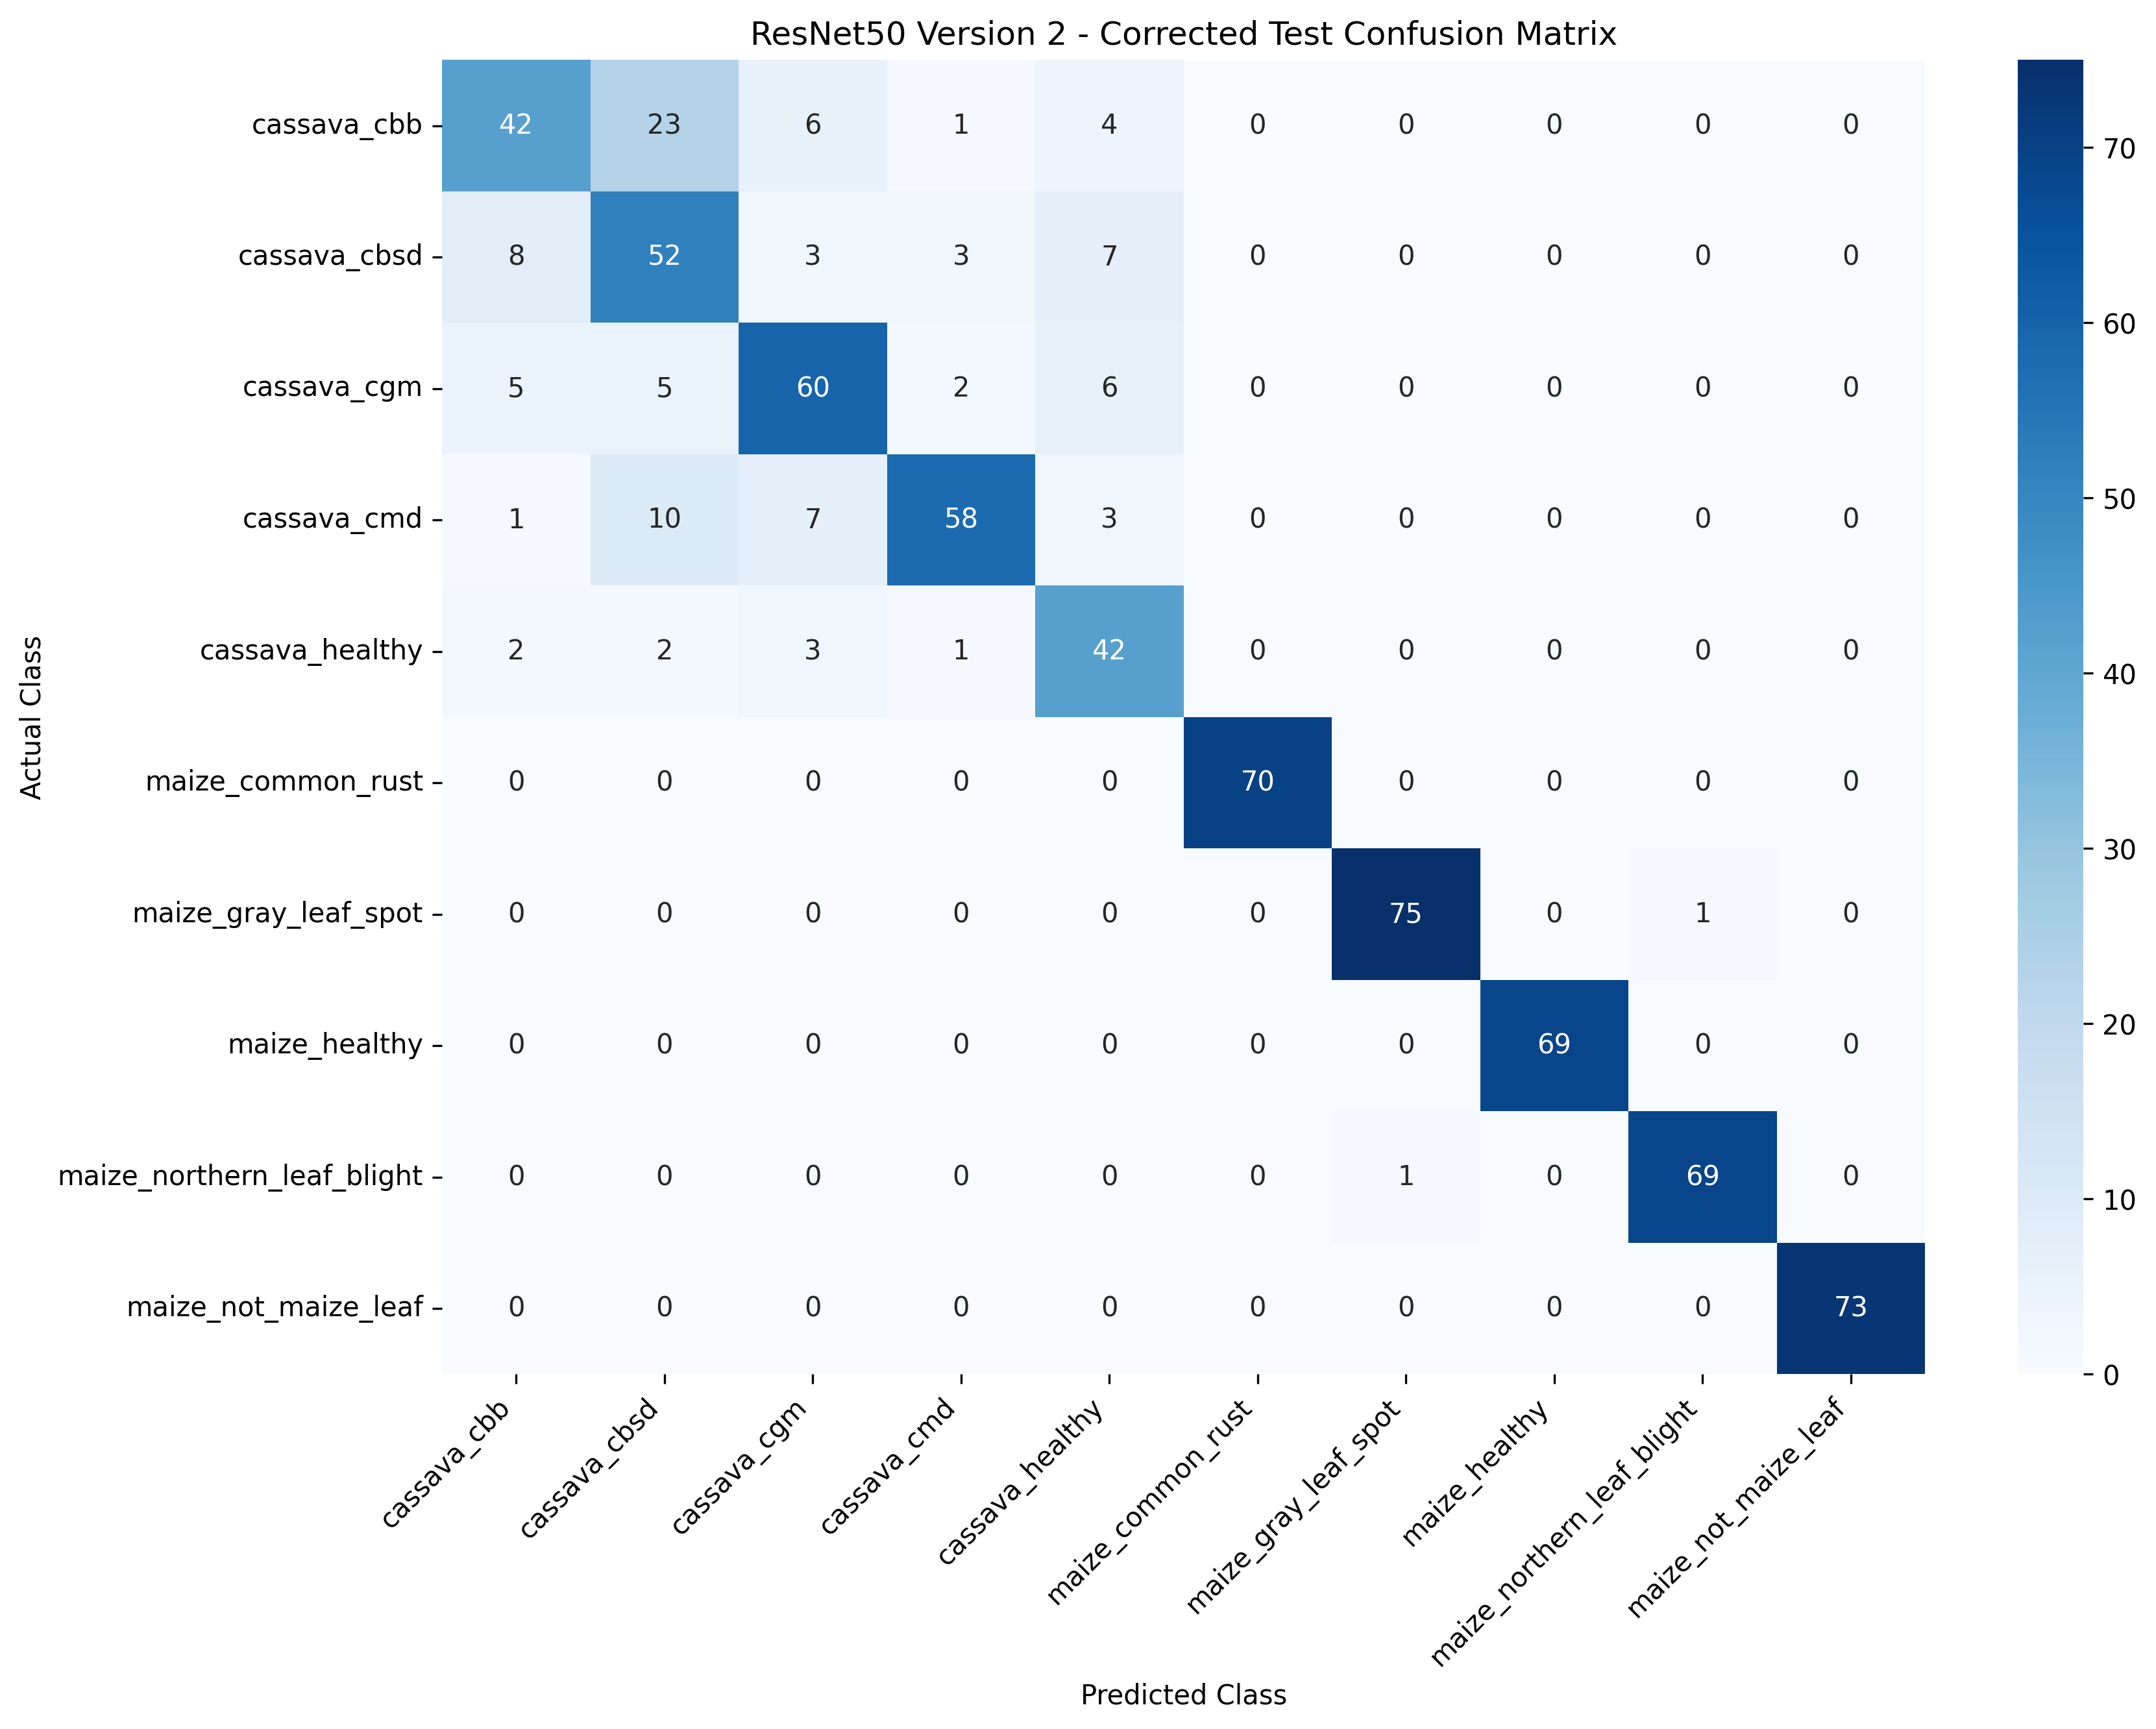

The data file committed next to this chart (first rows):
, cassava_cbb, cassava_cbsd, cassava_cgm, cassava_cmd, cassava_healthy, maize_common_rust, maize_gray_leaf_spot, maize_healthy, maize_northern_leaf_blight, maize_not_maize_leaf
cassava_cbb, 42, 23, 6, 1, 4, 0, 0, 0, 0, 0
cassava_cbsd, 8, 52, 3, 3, 7, 0, 0, 0, 0, 0
cassava_cgm, 5, 5, 60, 2, 6, 0, 0, 0, 0, 0
cassava_cmd, 1, 10, 7, 58, 3, 0, 0, 0, 0, 0
cassava_healthy, 2, 2, 3, 1, 42, 0, 0, 0, 0, 0
maize_common_rust, 0, 0, 0, 0, 0, 70, 0, 0, 0, 0
maize_gray_leaf_spot, 0, 0, 0, 0, 0, 0, 75, 0, 1, 0
maize_healthy, 0, 0, 0, 0, 0, 0, 0, 69, 0, 0
maize_northern_leaf_blight, 0, 0, 0, 0, 0, 0, 1, 0, 69, 0
maize_not_maize_leaf, 0, 0, 0, 0, 0, 0, 0, 0, 0, 73
